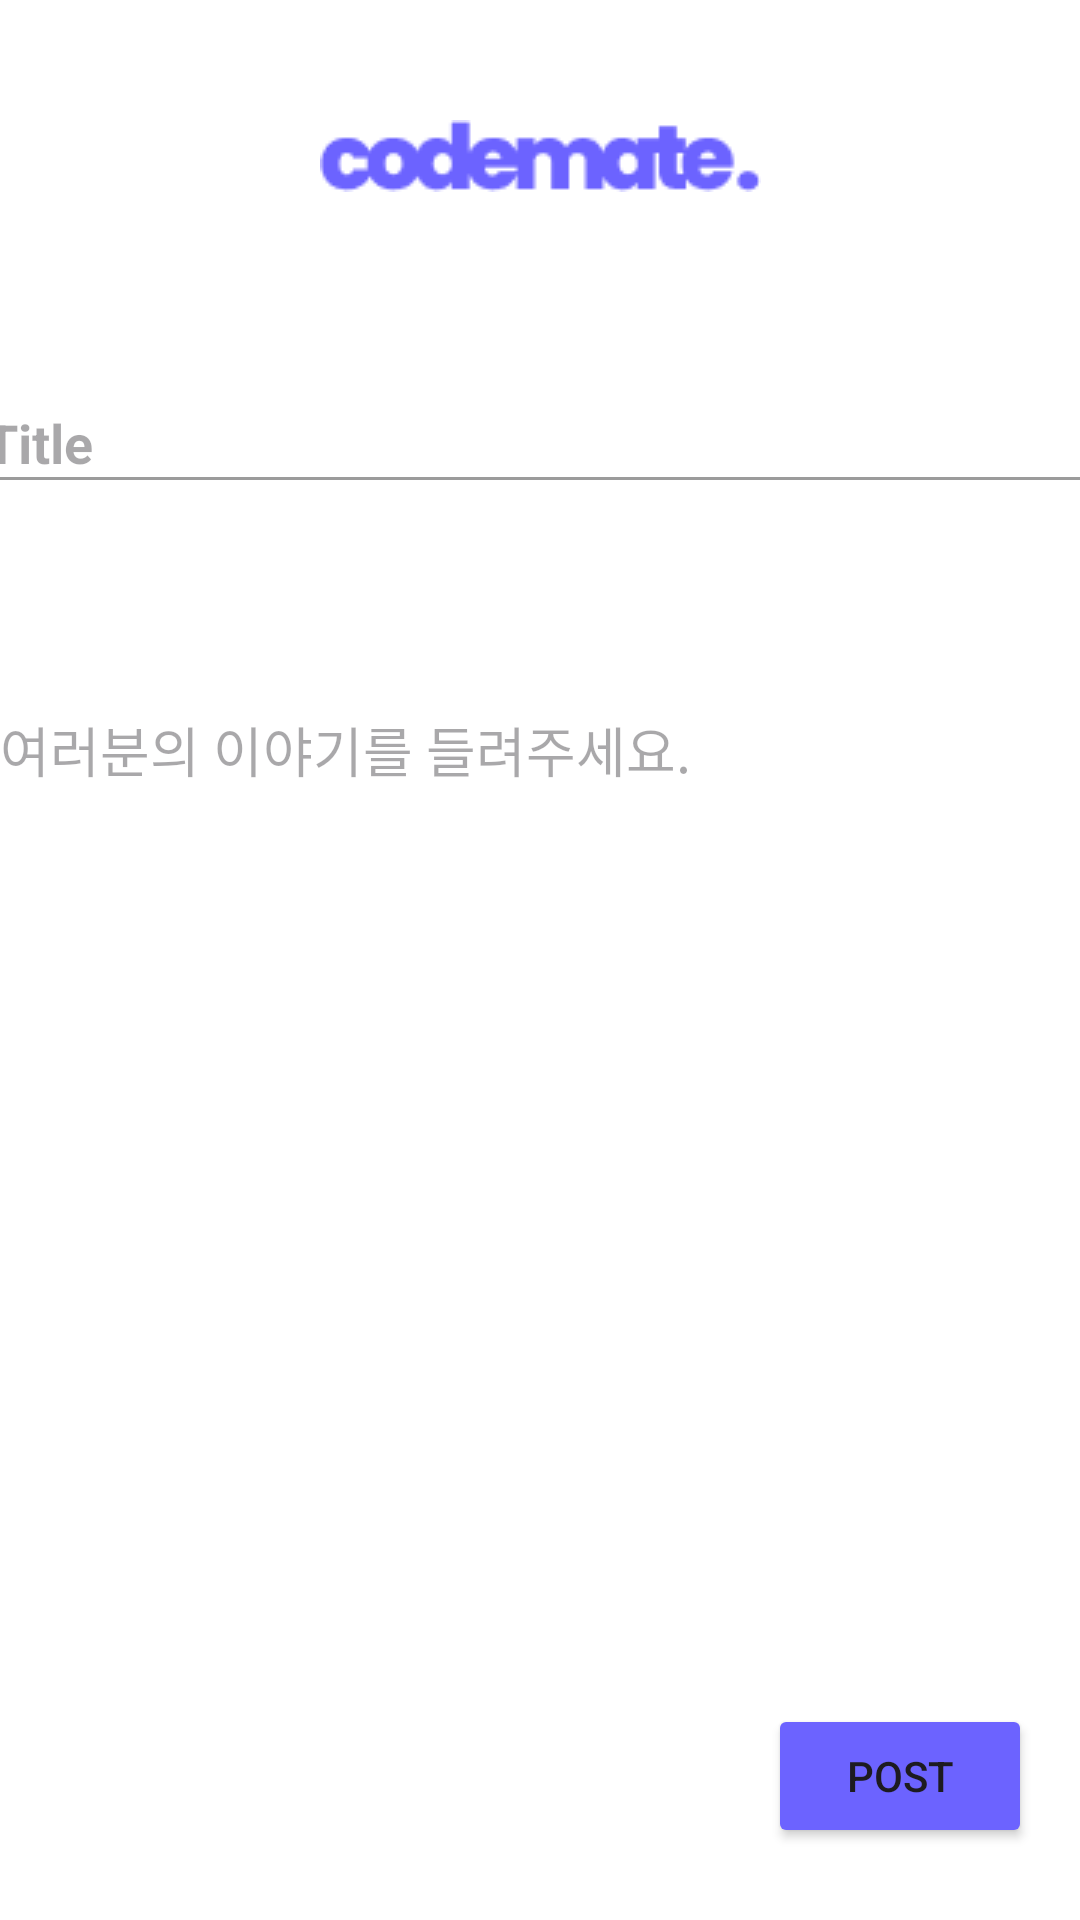

This screen was rendered from an Android layout file. Write that file and the resources it references.
<!-- AndroidManifest.xml: application theme Theme.GURU2_Team4 -->
<!-- res/layout/activity_community_post.xml -->
<androidx.constraintlayout.widget.ConstraintLayout xmlns:android="http://schemas.android.com/apk/res/android"
    xmlns:app="http://schemas.android.com/apk/res-auto"
    xmlns:tools="http://schemas.android.com/tools"
    android:layout_width="match_parent"
    android:layout_height="match_parent"
    android:background="#FFFFFF"
    tools:context=".PostActivity">

    <Button
        android:id="@+id/buttonPost"
        android:layout_width="wrap_content"
        android:layout_height="wrap_content"
        android:layout_gravity="center_horizontal"
        android:layout_marginEnd="16dp"
        android:layout_marginBottom="24dp"
        android:text="Post"
        android:backgroundTint="#6C63FF"
        app:layout_constraintBottom_toBottomOf="parent"
        app:layout_constraintEnd_toEndOf="parent" />


    <EditText
        android:id="@+id/editTextContent"
        android:layout_width="362dp"
        android:layout_height="100dp"
        android:layout_marginStart="25dp"
        android:layout_marginTop="32dp"
        android:layout_marginEnd="24dp"
        android:background="@android:color/transparent"
        android:hint="여러분의 이야기를 들려주세요."
        android:inputType="textMultiLine"
        android:lines="4"
        app:layout_constraintEnd_toEndOf="parent"
        app:layout_constraintStart_toStartOf="parent"
        app:layout_constraintTop_toBottomOf="@+id/editTextTitle" />

    <EditText
        android:id="@+id/editTextTitle"
        android:layout_width="379dp"
        android:layout_height="44dp"
        android:layout_marginTop="60dp"
        android:backgroundTint="#9B9B9B"
        android:hint="Title"
        android:inputType="textCapWords"
        android:textStyle="bold"
        app:layout_constraintEnd_toEndOf="parent"
        app:layout_constraintStart_toStartOf="parent"
        app:layout_constraintTop_toBottomOf="@+id/imageView4" />
    <ImageView
        android:id="@+id/imageView4"
        android:layout_width="wrap_content"
        android:layout_height="wrap_content"
        android:layout_marginTop="40dp"
        app:layout_constraintEnd_toEndOf="parent"
        app:layout_constraintStart_toStartOf="parent"
        app:layout_constraintTop_toTopOf="parent"
        app:srcCompat="@drawable/fycm" />
</androidx.constraintlayout.widget.ConstraintLayout>
<!-- resources referenced by this layout -->
<resources>
  <!-- drawable fycm: png bitmap (drawable, 1945 bytes) -->
  <style name="Theme.GURU2_Team4" parent="Base.Theme.GURU2_Team4" />
  <style name="Base.Theme.GURU2_Team4" parent="Theme.Material3.DayNight.NoActionBar">
          
          
      </style>
</resources>
